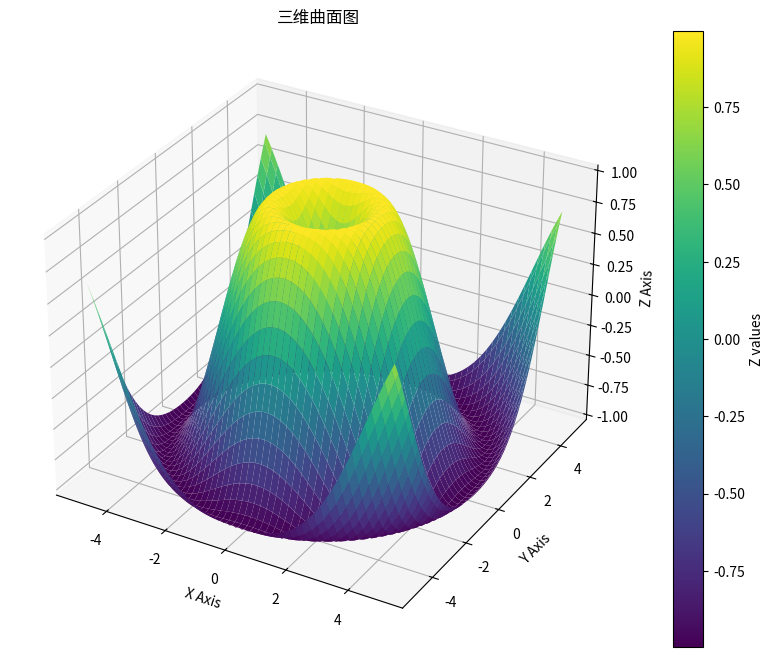

Write Python code to recreate this figure.
import matplotlib.pyplot as plt
from mpl_toolkits.mplot3d import Axes3D
import numpy as np

# 创建数据
x = np.linspace(-5, 5, 100)
y = np.linspace(-5, 5, 100)
x, y = np.meshgrid(x, y)
z = np.sin(np.sqrt(x**2 + y**2))

# 创建图和轴
fig = plt.figure(figsize=(12, 8))
ax = fig.add_subplot(111, projection='3d')

# 绘制曲面
surface = ax.plot_surface(x, y, z, cmap='viridis')

# 添加颜色条
cbar = fig.colorbar(surface)
cbar.set_label('Z values')

# 设置轴标签
ax.set_xlabel('X Axis')
ax.set_ylabel('Y Axis')
ax.set_zlabel('Z Axis')

# 显示图表
plt.title('三维曲面图')
plt.show()
